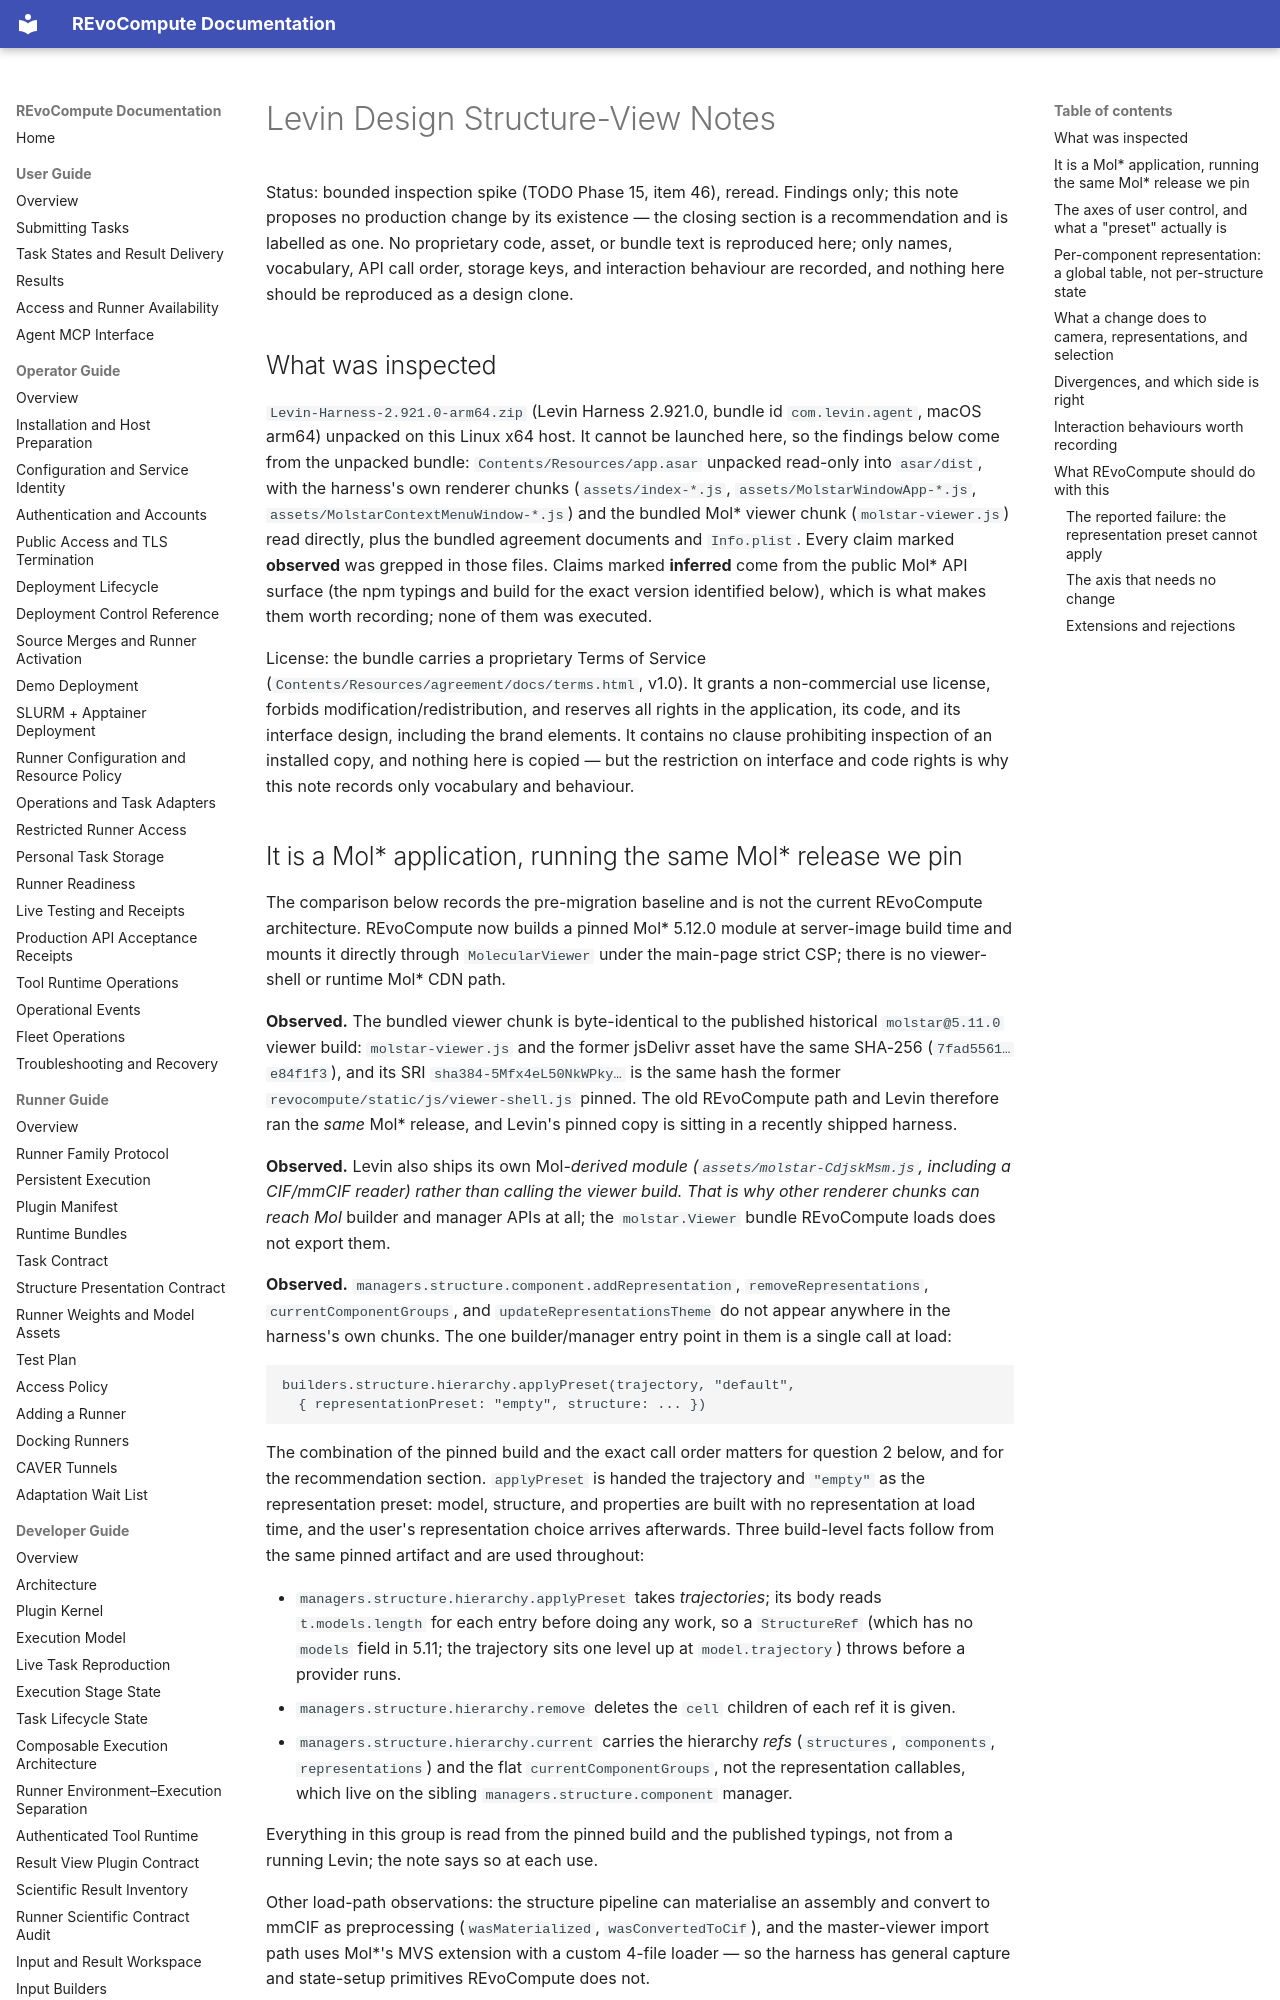

repository: YaoYinYing/REvoCompute · page: developer-guide/levin-structure-view-notes/index.html · generator: mkdocs

# Levin Design Structure-View Notes

Status: bounded inspection spike (TODO Phase 15, item 46), reread. Findings only;
this note proposes no production change by its existence — the closing section is
a recommendation and is labelled as one. No proprietary code, asset, or bundle
text is reproduced here; only names, vocabulary, API call order, storage keys,
and interaction behaviour are recorded, and nothing here should be reproduced as
a design clone.

## What was inspected

`Levin-Harness-2.921.0-arm64.zip` (Levin Harness 2.921.0, bundle id
`com.levin.agent`, macOS arm64) unpacked on this Linux x64 host. It cannot be
launched here, so the findings below come from the unpacked bundle:
`Contents/Resources/app.asar` unpacked read-only into `asar/dist`, with the
harness's own renderer chunks (`assets/index-*.js`, `assets/MolstarWindowApp-*.js`,
`assets/MolstarContextMenuWindow-*.js`) and the bundled Mol* viewer chunk
(`molstar-viewer.js`) read directly, plus the bundled agreement documents and
`Info.plist`. Every claim marked **observed** was grepped in those files. Claims
marked **inferred** come from the public Mol* API surface (the npm typings and
build for the exact version identified below), which is what makes them worth
recording; none of them was executed.

License: the bundle carries a proprietary Terms of Service
(`Contents/Resources/agreement/docs/terms.html`, v1.0). It grants a
non-commercial use license, forbids modification/redistribution, and reserves all
rights in the application, its code, and its interface design, including the
brand elements. It contains no clause prohibiting inspection of an installed
copy, and nothing here is copied — but the restriction on interface and code
rights is why this note records only vocabulary and behaviour.

## It is a Mol* application, running the same Mol* release we pin

The comparison below records the pre-migration baseline and is not the current
REvoCompute architecture. REvoCompute now builds a pinned Mol* 5.12.0 module at
server-image build time and mounts it directly through `MolecularViewer` under
the main-page strict CSP; there is no viewer-shell or runtime Mol* CDN path.

**Observed.** The bundled viewer chunk is byte-identical to the published
historical `molstar@5.11.0` viewer build: `molstar-viewer.js` and the former
jsDelivr asset have the same SHA-256 (`7fad5561…e84f1f3`), and its SRI
`sha384-5Mfx4eL50NkWPky…` is the same hash the former
`revocompute/static/js/viewer-shell.js` pinned. The old REvoCompute path and
Levin therefore ran the *same* Mol* release, and Levin's pinned copy is sitting
in a recently shipped harness.

**Observed.** Levin also ships its own Mol*-derived module
(`assets/molstar-CdjskMsm.js`, including a CIF/mmCIF reader) rather than calling
the viewer build. That is why other renderer chunks can reach Mol* builder and
manager APIs at all; the `molstar.Viewer` bundle REvoCompute loads does not
export them.

**Observed.** `managers.structure.component.addRepresentation`,
`removeRepresentations`, `currentComponentGroups`, and
`updateRepresentationsTheme` do not appear anywhere in the harness's own chunks.
The one builder/manager entry point in them is a single call at load:

```
builders.structure.hierarchy.applyPreset(trajectory, "default",
  { representationPreset: "empty", structure: ... })
```

The combination of the pinned build and the exact call order matters for
question 2 below, and for the recommendation section. `applyPreset` is handed
the trajectory and `"empty"` as the representation preset: model, structure, and
properties are built with no representation at load time, and the user's
representation choice arrives afterwards. Three build-level facts follow from
the same pinned artifact and are used throughout:

- `managers.structure.hierarchy.applyPreset` takes *trajectories*; its body
  reads `t.models.length` for each entry before doing any work, so a
  `StructureRef` (which has no `models` field in 5.11; the trajectory sits one
  level up at `model.trajectory`) throws before a provider runs.
- `managers.structure.hierarchy.remove` deletes the `cell` children of each ref
  it is given.
- `managers.structure.hierarchy.current` carries the hierarchy *refs*
  (`structures`, `components`, `representations`) and the flat
  `currentComponentGroups`, not the representation callables, which live on the
  sibling `managers.structure.component` manager.

Everything in this group is read from the pinned build and the published
typings, not from a running Levin; the note says so at each use.

Other load-path observations: the structure pipeline can materialise an
assembly and convert to mmCIF as preprocessing (`wasMaterialized`,
`wasConvertedToCif`), and the master-viewer import path uses Mol*'s MVS
extension with a custom 4-file loader — so the harness has general capture and
state-setup primitives REvoCompute does not.
